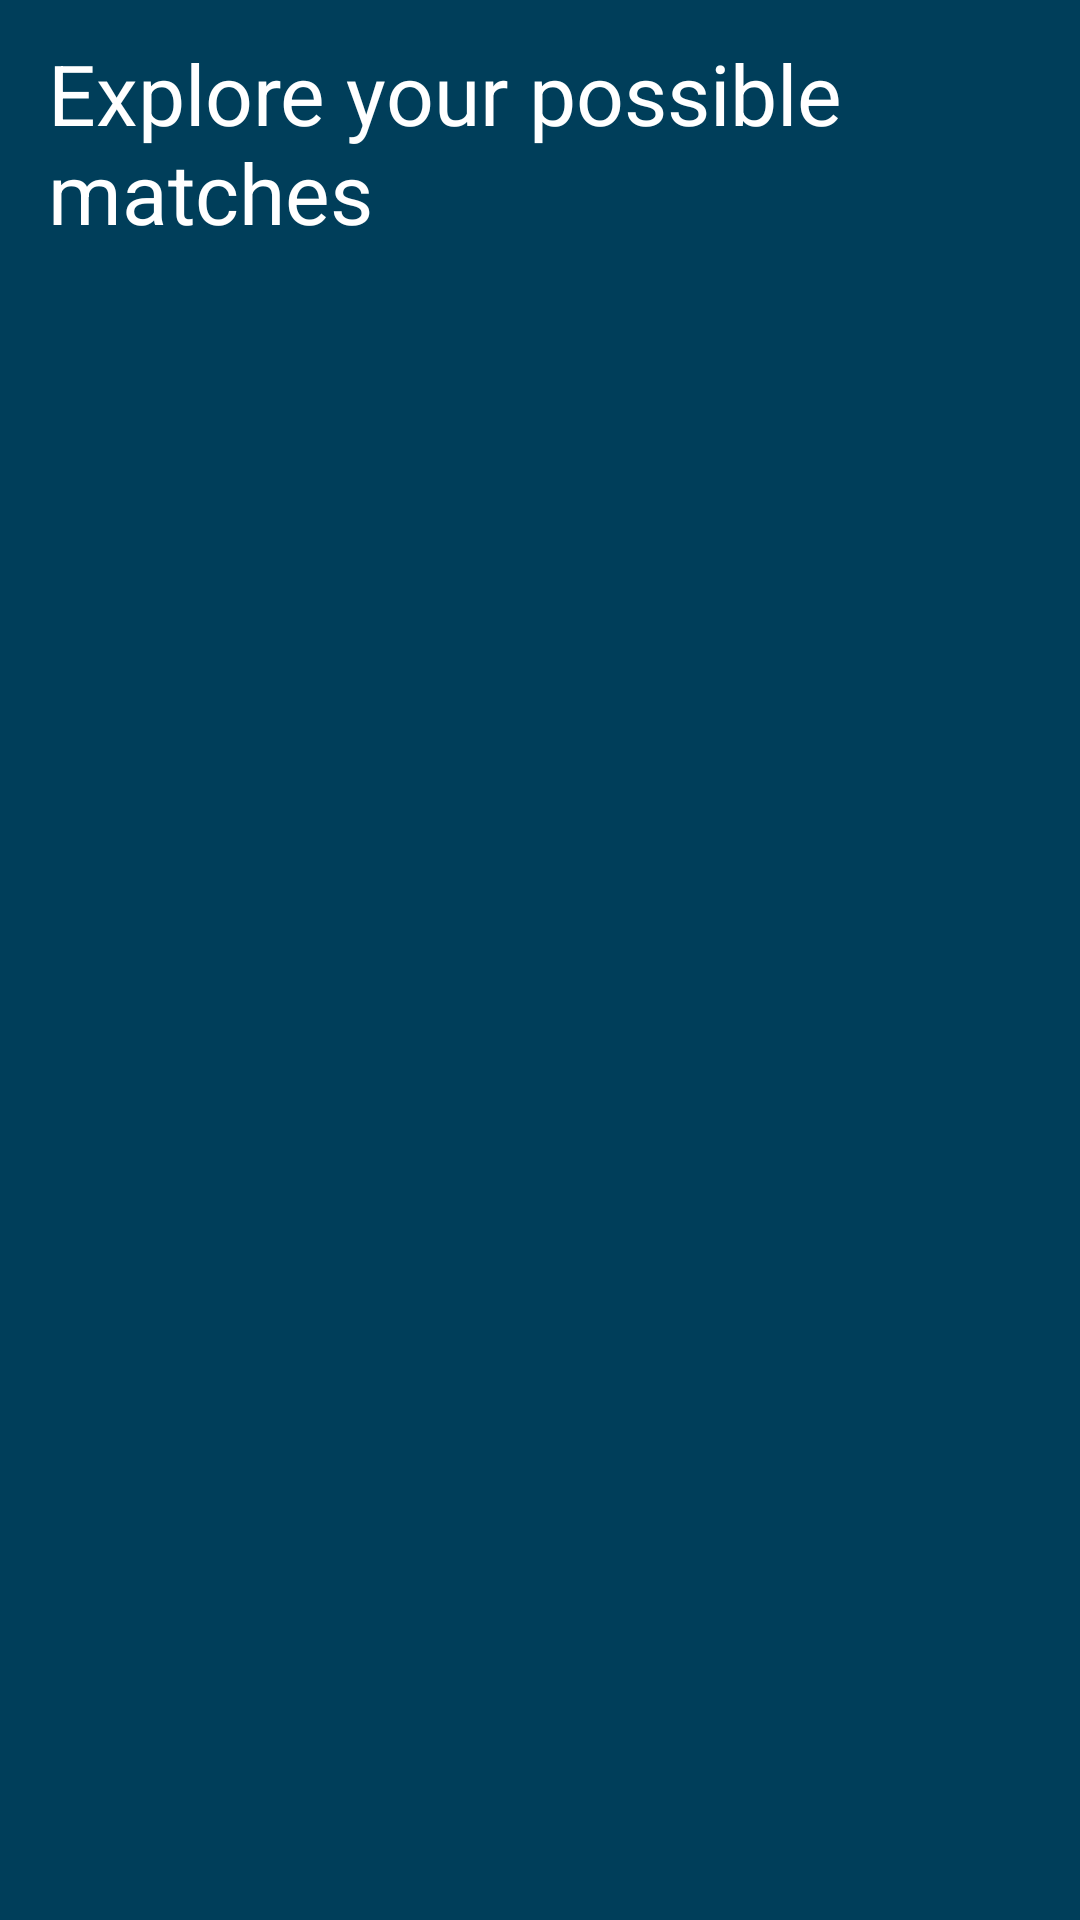

Android layout source for this screen:
<!-- AndroidManifest.xml: application theme Theme.AcademyMatch -->
<!-- res/layout/fragment_explore_matches.xml -->
<?xml version="1.0" encoding="utf-8"?>
<androidx.constraintlayout.widget.ConstraintLayout xmlns:android="http://schemas.android.com/apk/res/android"
    xmlns:app="http://schemas.android.com/apk/res-auto"
    xmlns:tools="http://schemas.android.com/tools"
    android:layout_width="match_parent"
    android:layout_height="match_parent"
    android:background="@color/background_color"
    android:padding="@dimen/margin_l">

    <TextView
        android:id="@+id/title"
        style="@style/H1"
        android:layout_width="wrap_content"
        android:layout_height="wrap_content"
        android:text="Explore your possible matches"
        app:layout_constraintEnd_toEndOf="parent"
        app:layout_constraintStart_toStartOf="parent"
        app:layout_constraintTop_toTopOf="parent" />

    <Spinner
        android:id="@+id/course_spinner"
        android:layout_width="match_parent"
        android:layout_height="wrap_content"
        android:layout_marginTop="8dp"
        android:background="@color/white"
        android:spinnerMode="dropdown"
        app:layout_constraintTop_toBottomOf="@+id/title" />

    <androidx.recyclerview.widget.RecyclerView
        android:id="@+id/possible_matches_rv"
        android:layout_width="match_parent"
        android:layout_height="0dp"
        android:layout_marginTop="@dimen/margin_l"
        app:layoutManager="androidx.recyclerview.widget.LinearLayoutManager"
        app:layout_constraintBottom_toBottomOf="parent"
        app:layout_constraintTop_toBottomOf="@+id/course_spinner"
        tools:itemCount="3"
        tools:listitem="@layout/item_match">

    </androidx.recyclerview.widget.RecyclerView>

</androidx.constraintlayout.widget.ConstraintLayout>
<!-- res/layout/item_match.xml (included above) -->
<?xml version="1.0" encoding="utf-8"?>
<RelativeLayout xmlns:android="http://schemas.android.com/apk/res/android"
    xmlns:app="http://schemas.android.com/apk/res-auto"
    android:layout_width="match_parent"
    android:layout_height="wrap_content"
    android:background="@color/background_color"
    android:padding="@dimen/margin_l">

    <ImageView
        android:id="@+id/match_img"
        android:layout_width="30dp"
        android:layout_height="30dp"
        android:src="@mipmap/ic_launcher" />

    <TextView
        android:id="@+id/match_name"
        style="@style/H3"
        android:layout_width="wrap_content"
        android:layout_height="wrap_content"
        android:layout_centerVertical="true"
        android:layout_marginHorizontal="@dimen/margin_l"
        android:layout_toStartOf="@id/controls_layout"
        android:layout_toEndOf="@+id/match_img"
        android:text="Moshe" />

    <LinearLayout
        android:id="@+id/controls_layout"
        android:layout_width="wrap_content"
        android:layout_height="wrap_content"
        android:layout_alignParentEnd="true"
        android:layout_centerVertical="true"
        android:orientation="horizontal">

        <TextView
            android:id="@+id/match_percentage"
            style="@style/H3"
            android:layout_width="wrap_content"
            android:layout_height="wrap_content"
            android:text="30%" />

        <ImageView
            android:id="@+id/linked_icon"
            android:layout_width="wrap_content"
            android:layout_height="wrap_content"
            android:src="@drawable/baseline_emoji_emotions_24" />

        <ImageView
            android:id="@+id/chat_button"
            android:layout_width="wrap_content"
            android:layout_height="wrap_content"
            android:src="@drawable/baseline_chat_24"
            app:tint="@color/white" />

    </LinearLayout>

</RelativeLayout>
<!-- resources referenced by this layout -->
<resources>
  <color name="background_color">#003E5A</color>
  <color name="white">#FFFFFFFF</color>
  <dimen name="margin_l">16dp</dimen>
  <!-- drawable baseline_emoji_emotions_24 (drawable) -->
  <vector xmlns:android="http://schemas.android.com/apk/res/android" android:height="24dp" android:tint="#F3B821" android:viewportHeight="24" android:viewportWidth="24" android:width="24dp">
        
      <path android:fillColor="@android:color/white" android:pathData="M11.99,2C6.47,2 2,6.48 2,12c0,5.52 4.47,10 9.99,10C17.52,22 22,17.52 22,12C22,6.48 17.52,2 11.99,2zM8.5,8C9.33,8 10,8.67 10,9.5S9.33,11 8.5,11S7,10.33 7,9.5S7.67,8 8.5,8zM12,18c-2.28,0 -4.22,-1.66 -5,-4h10C16.22,16.34 14.28,18 12,18zM15.5,11c-0.83,0 -1.5,-0.67 -1.5,-1.5S14.67,8 15.5,8S17,8.67 17,9.5S16.33,11 15.5,11z"/>
      
  </vector>
  <!-- mipmap ic_launcher: webp bitmap (mipmap-hdpi, 4680 bytes) -->
  <style name="H1">
          <item name="android:textColor">@color/white</item>
          <item name="android:textSize">28sp</item>
          <item name="android:fontWeight">700</item>
          <item name="android:includeFontPadding">false</item>
      </style>
  <style name="H3">
          <item name="android:textColor">@color/white</item>
          <item name="android:textSize">20sp</item>
          <item name="android:fontWeight">600</item>
          <item name="android:includeFontPadding">false</item>
      </style>
  <style name="Theme.AcademyMatch" parent="Theme.MaterialComponents.Light.NoActionBar">
          
          <item name="colorPrimary">@color/white</item>
          <item name="colorPrimaryVariant">@color/purple_700</item>
          <item name="colorOnPrimary">@color/white</item>
          
          <item name="colorSecondary">@color/teal_200</item>
          <item name="colorSecondaryVariant">@color/teal_700</item>
          <item name="colorOnSecondary">@color/white</item>
          
          <item name="android:statusBarColor">?attr/colorPrimaryVariant</item>
          
      </style>
  <color name="purple_700">#FF3700B3</color>
  <color name="teal_200">#FF03DAC5</color>
  <color name="teal_700">#FF018786</color>
</resources>
